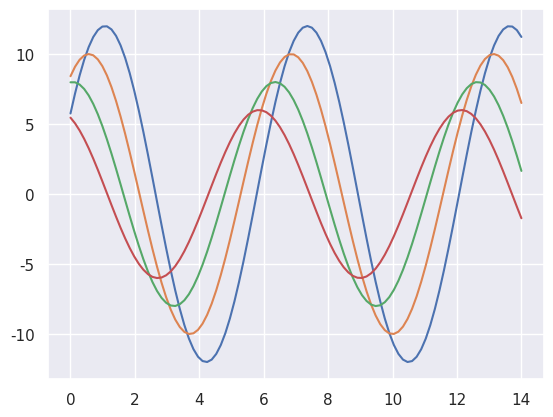

Write the Python code that produced this figure.
import numpy as np
from matplotlib import pyplot as plt
import seaborn as sb

def s(flip = 2):
    x = np.linspace(0, 14, 100)
    for i in range(1,5):
        plt.plot(x, np.sin(x + i * .5) * (7 - i) * flip)

sb.set()
s()
plt.show()
